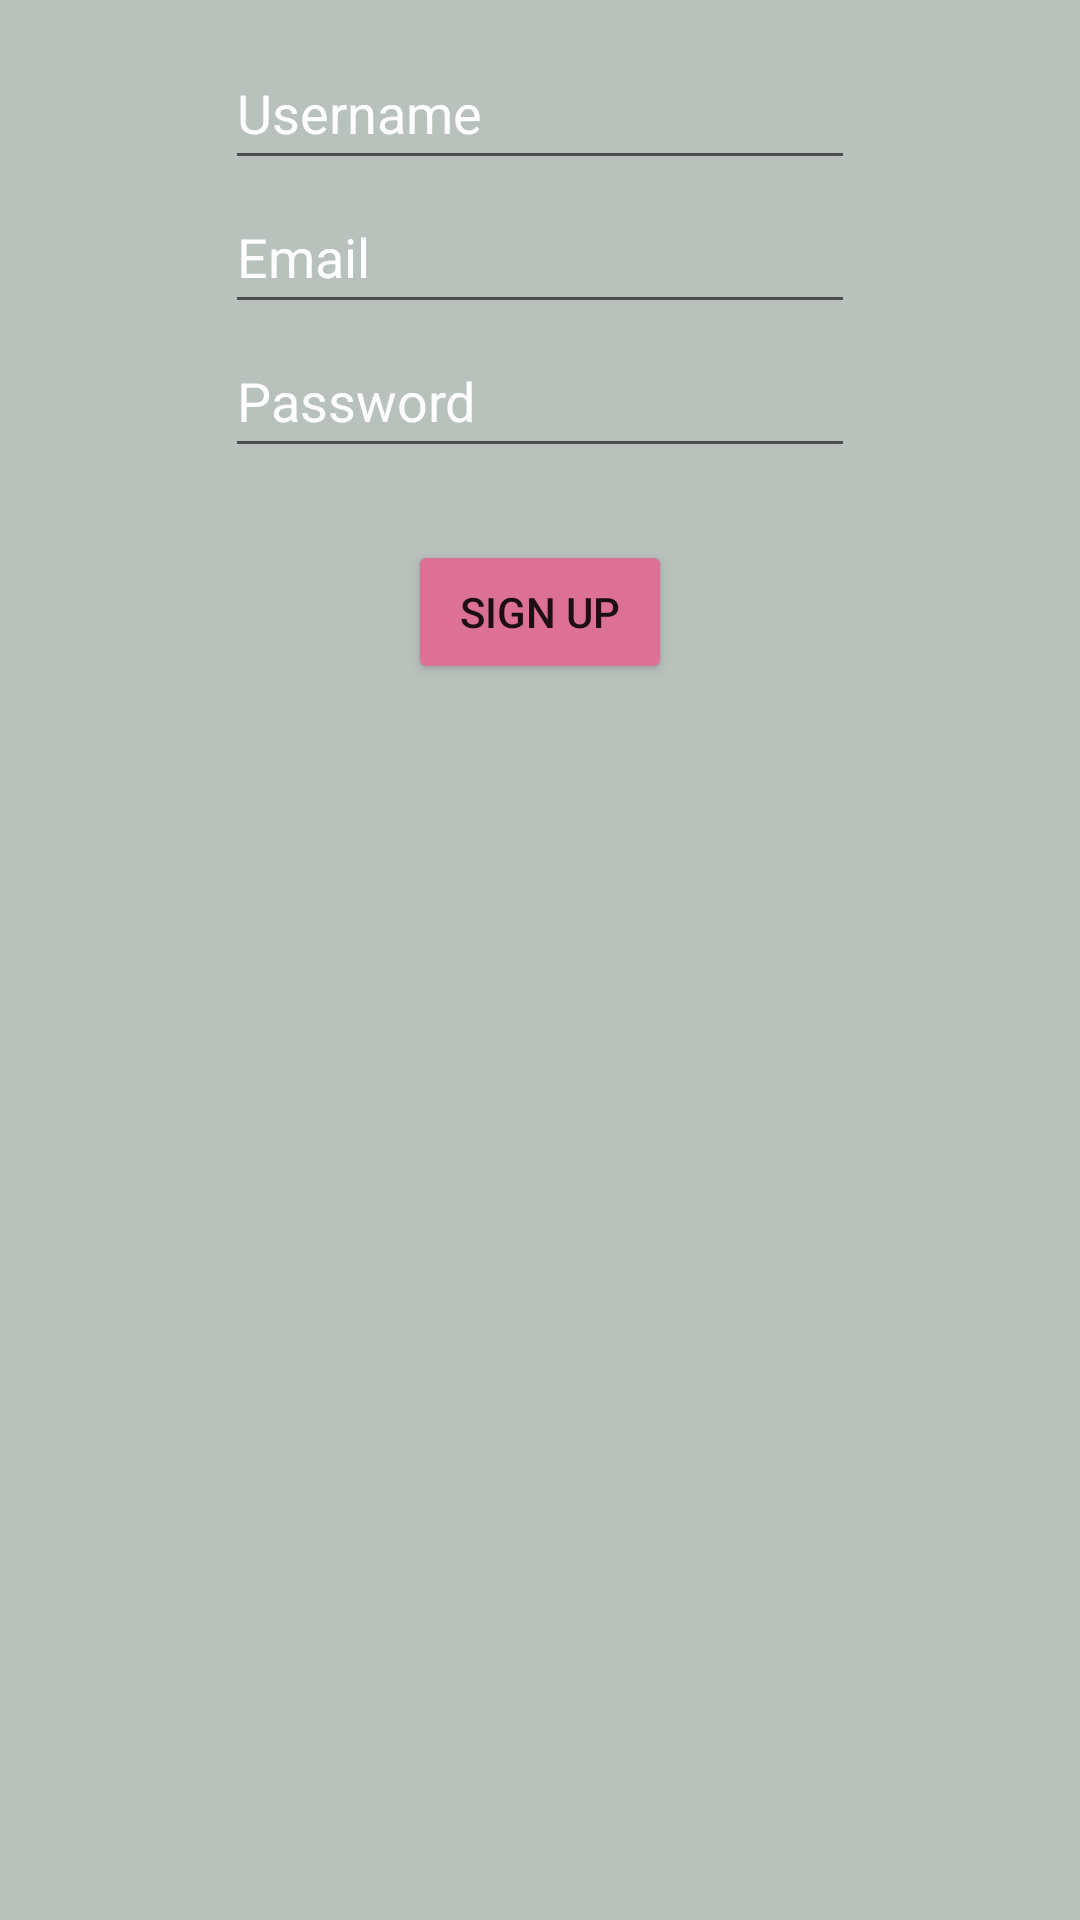

This screen was rendered from an Android layout file. Write that file and the resources it references.
<!-- AndroidManifest.xml: application theme Theme.MyEcommerceStore -->
<!-- res/layout/fragment_sign_up.xml -->
<?xml version="1.0" encoding="utf-8"?>
<FrameLayout xmlns:android="http://schemas.android.com/apk/res/android"
    xmlns:app="http://schemas.android.com/apk/res-auto"
    xmlns:tools="http://schemas.android.com/tools"
    android:layout_width="match_parent"
    android:layout_height="250dp"
    android:background="#B9C1BC"
    tools:context=".usercredentialActivity.fragmentsUserCredentials.SignUpFragment">

    <LinearLayout
        android:layout_width="match_parent"
        android:layout_height="match_parent"
        android:orientation="vertical">

        <EditText
            android:id="@+id/userName"
            android:layout_width="wrap_content"
            android:layout_height="wrap_content"
            android:layout_gravity="center"
            android:layout_marginTop="12dp"
            android:ems="10"
            android:hint="Username"
            android:inputType="textPersonName"
            android:minHeight="48dp"
            android:textColor="#FFFFFF"
            android:textColorHint="#FFFFFF" />

        <EditText
            android:id="@+id/SignUpEmailAddress"
            android:layout_width="wrap_content"
            android:layout_height="wrap_content"
            android:layout_gravity="center"
            android:ems="10"
            android:hint="Email"
            android:inputType="textEmailAddress"
            android:minHeight="48dp"
            android:textColor="#FFFFFF"
            android:textColorHint="#FFFFFF" />

        <EditText
            android:id="@+id/SignUpPassword"
            android:layout_width="wrap_content"
            android:layout_height="wrap_content"
            android:layout_gravity="center"
            android:ems="10"
            android:hint="Password"
            android:inputType="textPassword"
            android:minHeight="48dp"
            android:textColor="#FFFFFF"
            android:textColorHint="#FFFFFF" />

        <Button
            android:id="@+id/signUpBtn"
            android:layout_width="wrap_content"
            android:layout_height="wrap_content"
            android:layout_gravity="center"
            android:layout_marginTop="24dp"
            android:backgroundTint="#DC7095"
            android:text="@string/sign_up"
            app:cornerRadius="10dp" />
    </LinearLayout>

</FrameLayout>
<!-- resources referenced by this layout -->
<resources>
  <string name="sign_up">Sign up</string>
  <style name="Theme.MyEcommerceStore" parent="Theme.MaterialComponents.DayNight.DarkActionBar">
          
          <item name="colorPrimary">@color/purple_500</item>
          <item name="colorPrimaryVariant">@color/purple_700</item>
          <item name="colorOnPrimary">@color/white</item>
          
          <item name="colorSecondary">@color/teal_200</item>
          <item name="colorSecondaryVariant">@color/teal_700</item>
          <item name="colorOnSecondary">@color/black</item>
          
          <item name="android:statusBarColor" tools:targetApi="l">?attr/colorPrimaryVariant</item>
          
      </style>
  <color name="purple_500">#FF6200EE</color>
  <color name="purple_700">#FF3700B3</color>
  <color name="white">#FFFFFFFF</color>
  <color name="teal_200">#FF03DAC5</color>
  <color name="teal_700">#FF018786</color>
  <color name="black">#FF000000</color>
</resources>
